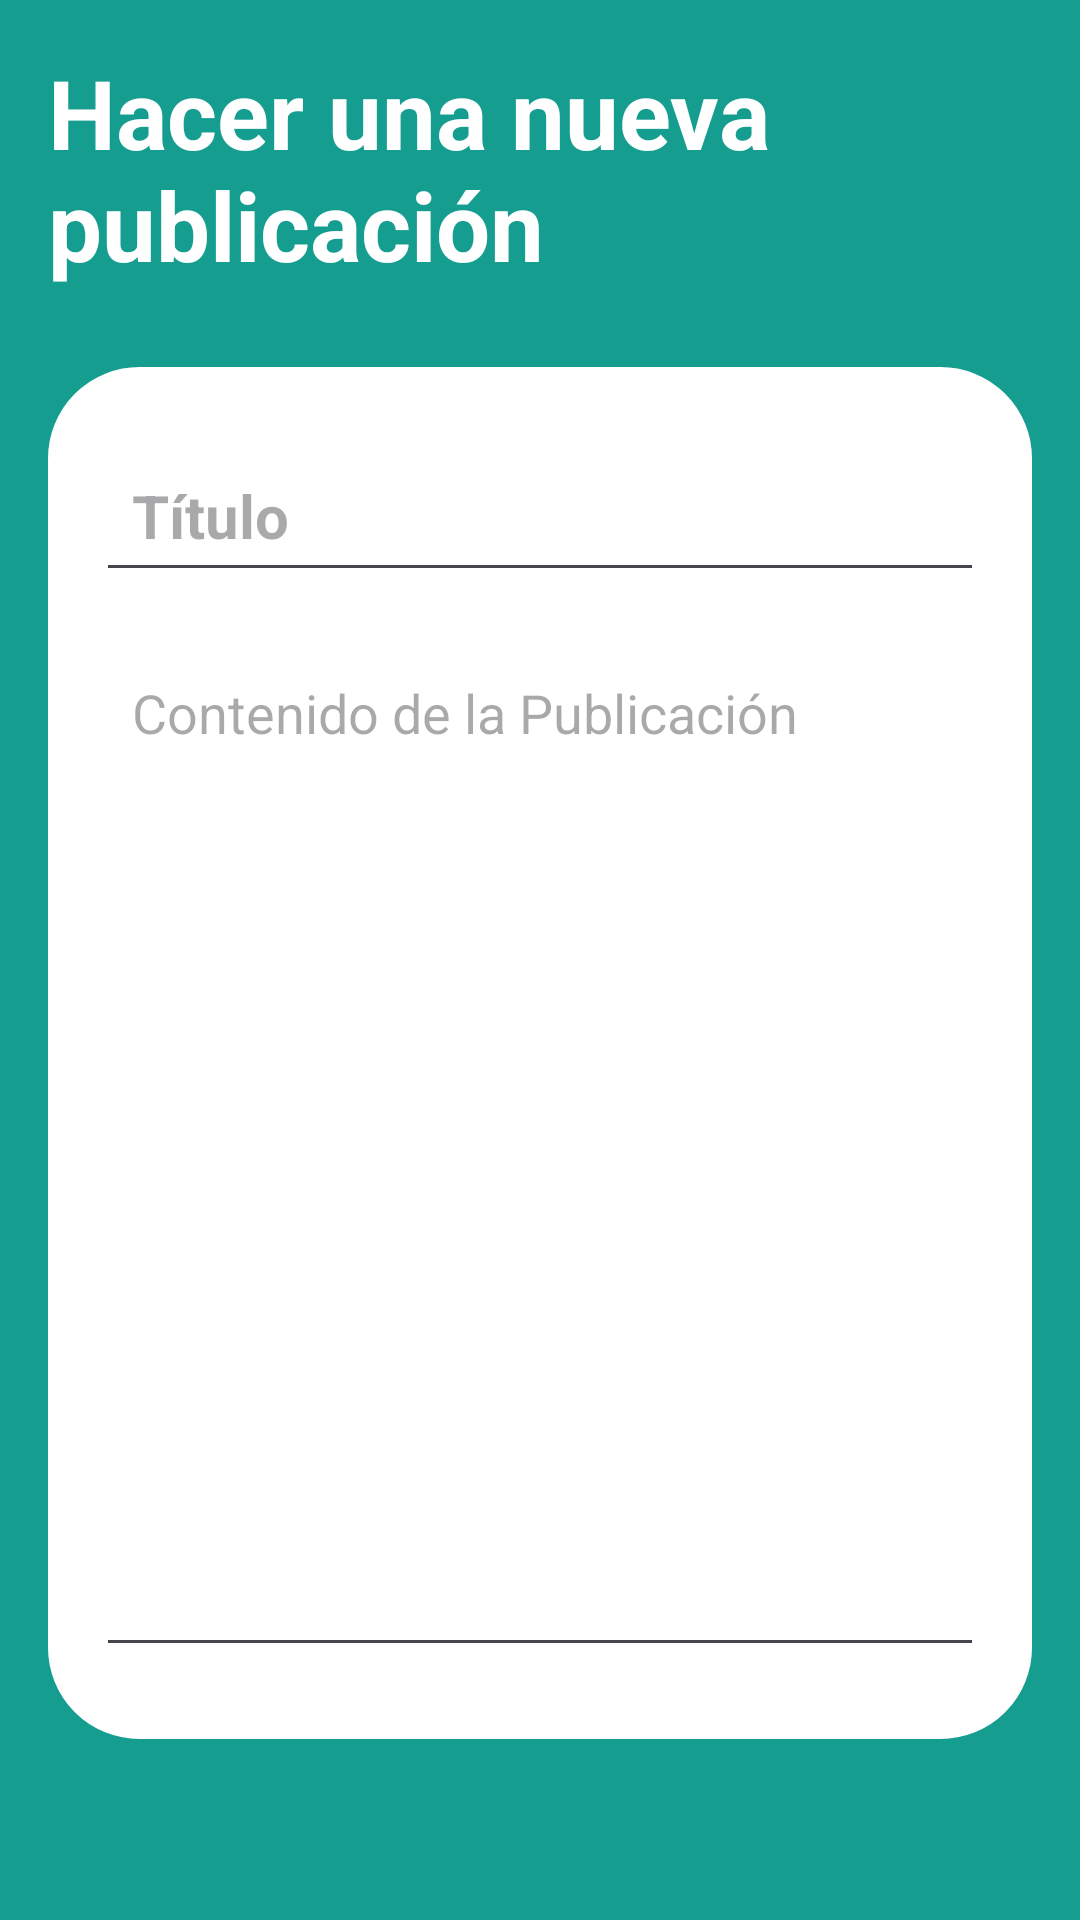

Write the Android layout XML for this screen, with the resource values it uses.
<!-- AndroidManifest.xml: application theme Theme.LaPazDenuncia -->
<!-- res/layout/activity_nueva_publicacion.xml -->
<?xml version="1.0" encoding="utf-8"?>
<RelativeLayout xmlns:android="http://schemas.android.com/apk/res/android"
    xmlns:app="http://schemas.android.com/apk/res-auto"
    xmlns:tools="http://schemas.android.com/tools"
    android:layout_width="match_parent"
    android:layout_height="match_parent"
    tools:context=".NuevaPublicacionActivity"
    android:background="@color/color_verde"
    android:padding="16dp">
    
    <RelativeLayout
        android:layout_width="match_parent"
        android:layout_height="wrap_content"
        android:id="@+id/titulo_layout">
        <TextView
            android:layout_width="wrap_content"
            android:layout_height="wrap_content"
            android:id="@+id/tituloActivity"
            android:text="Hacer una nueva publicación"
            android:textSize="32sp"
            android:textColor="@color/white"
            android:textStyle="bold"/>
        
        <ImageButton
            android:layout_width="36dp"
            android:layout_height="36dp"
            android:id="@+id/btnPublicar"
            android:src="@drawable/baseline_done_24"
            android:layout_alignParentEnd="true"
            android:layout_centerVertical="true"
            app:tint="@color/white"
            android:background="?attr/selectableItemBackgroundBorderless"/>

    </RelativeLayout>

    <LinearLayout
        android:layout_width="match_parent"
        android:layout_height="wrap_content"
        android:layout_below="@id/titulo_layout"
        android:orientation="vertical"
        android:padding="16dp"
        android:layout_marginVertical="26dp"
        android:backgroundTint="@color/white"
        android:background="@drawable/rounded_corner">

        <EditText
            android:layout_width="match_parent"
            android:layout_height="wrap_content"
            android:id="@+id/txtTituloPublicacion"
            android:hint="Título"
            android:textSize="20sp"
            android:textStyle="bold"
            android:layout_marginVertical="8dp"
            android:textColor="@color/black"
            android:padding="12dp"/>
        
        <EditText
            android:layout_width="match_parent"
            android:layout_height="wrap_content"
            android:id="@+id/txtPublicacionContenido"
            android:hint="Contenido de la Publicación"
            android:minLines="15"
            android:gravity="top"
            android:textSize="18sp"
            android:layout_marginVertical="8dp"
            android:textColor="@color/black"
            android:padding="12dp"/>
        
    </LinearLayout>


</RelativeLayout>
<!-- resources referenced by this layout -->
<resources>
  <color name="black">#FF000000</color>
  <color name="color_verde">#159D90</color>
  <color name="white">#FFFFFFFF</color>
  <!-- drawable rounded_corner (drawable) -->
  <?xml version="1.0" encoding="utf-8"?>
  <shape xmlns:android="http://schemas.android.com/apk/res/android" android:shape="rectangle">
      <corners android:radius="30dp"/>
      <stroke android:width="1dp" android:color="@color/color_primario"/>
  </shape>
  <style name="Theme.LaPazDenuncia" parent="Base.Theme.LaPazDenuncia" />
  <color name="color_primario">#FF24D3FE</color>
  <style name="Base.Theme.LaPazDenuncia" parent="Theme.Material3.DayNight.NoActionBar">
          
           <item name="colorPrimary">@color/color_primario</item>
           <item name="android:statusBarColor" tools:targetApi="l">@color/color_primario</item>
      </style>
</resources>
